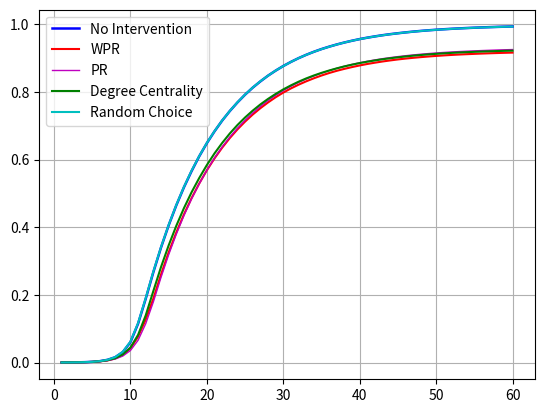

This chart was generated by the following Python code:
import matplotlib.pyplot as plt

ratios = [0.0001280190539987347, 0.00026720256038108, 0.0005291950429831417, 0.0010382940716757844,
          0.002030441740165978, 0.004003572624762756, 0.007894756428863831, 0.015599717167206283, 0.03075657772319601,
          0.060227754828625656, 0.11477503628447025, 0.1885981169290313, 0.2672941088906256, 0.3399397119571285,
          0.4056618659521417, 0.46487514420750997, 0.5182121990249712, 0.5660831379554166, 0.6098053663801124,
          0.6488094972274944, 0.6836738491310335, 0.7153727066354062, 0.7436351456961036, 0.7691265676751888,
          0.7921662759108332, 0.8129120613300584, 0.8313609467455622, 0.8483063525734063, 0.8632696959547468,
          0.8769290312976815, 0.8890900971307357, 0.9001696996762308, 0.9100740575341446, 0.9190331584235794,
          0.927062632577872, 0.9341654571843251, 0.9406802872985747, 0.9465096200364705, 0.951761378437721,
          0.9565911205388709, 0.9608016076811432, 0.9645833798518849, 0.9680867850098619, 0.9711517993375758,
          0.9738655055636187, 0.9763722972721521, 0.978717576569536, 0.9807256894049347, 0.9825894086561721,
          0.9841836924565517, 0.9856633545457929, 0.9869874585984891, 0.9882028953146514, 0.9892746827434781,
          0.9902445015072011, 0.9911413791820178, 0.991927356629824, 0.9926515574411076, 0.993279743961892,
          0.9938692270477466]
wpr_ratios = [0.00012057608574299431, 0.00023891928100926648, 0.0004904916080532917, 0.0009489784526068996,
              0.0017758922258196569, 0.0033366826690484166, 0.006321312939600312, 0.011945964050463324,
              0.022441293587882848, 0.04188828104648134, 0.07659633061664992, 0.12714599382233635, 0.1888965799560865,
              0.26017937553496334, 0.3256737747013509, 0.38433925049309664, 0.43793457630903204, 0.48607569498716086,
              0.529334226489524, 0.5684552119385211, 0.6036604517881731, 0.6353220944512672, 0.6637773063897883,
              0.6894384280451044, 0.7125242826839343, 0.7333534293476238, 0.7521558557552752, 0.7690908414275613,
              0.7845699825090245, 0.7983476610472257, 0.8106992668676268, 0.8217044397305645, 0.8316415466488035,
              0.8406601912842842, 0.8488593651148078, 0.856204830486398, 0.8627620855197052, 0.8685430389639388,
              0.8738238249413867, 0.8786290052472926, 0.8829779315991217, 0.886811060250828, 0.8903829407167578,
              0.8934888913698783, 0.8963804845372334, 0.8989430985076848, 0.901191619217744, 0.9032309925198169,
              0.905096944661531, 0.9067753340032004, 0.9082996539019761, 0.909680324513416, 0.9108778981057646,
              0.9119154478806147, 0.9128785679729076, 0.9137903315842358, 0.9146172453574486, 0.9153399575750809,
              0.9159927058911094, 0.9165933534293477]
pr_ratios = [0.0001228089762197164, 0.00024710654609058093, 0.00045402106360016375, 0.0008633843176658852,
             0.0015935395035540174, 0.0029690000372148413, 0.00558371478545644, 0.010304789550072569,
             0.01913363849503182, 0.03554166201481151, 0.06560157790927022, 0.11466636894793644, 0.17921699973949612,
             0.25162666071229206, 0.3187012020393733, 0.3793986081649362, 0.4344289382605783, 0.4838829965390198,
             0.5283800379591381, 0.5687633508243087, 0.6050560083361245, 0.6373986825946187, 0.66670983588255,
             0.6929909567935693, 0.7166350340515798, 0.7380201704439731, 0.757190279483458, 0.7747340999590637,
             0.7901708161214692, 0.8042737523724461, 0.8168761862230658, 0.828329425774999, 0.8384302779948644,
             0.8476580700383313, 0.8559167876149009, 0.8634825648468609, 0.8702668304119683, 0.8763596442261173,
             0.881819061441703, 0.8866629451825387, 0.8910304789550073, 0.895039261657549, 0.8986758959473038,
             0.9018287373004354, 0.9047605224963715, 0.9073804473223922, 0.9097443340404153, 0.9118492054631387,
             0.9137657697889918, 0.9155312418592535, 0.9170525845707268, 0.9184094376837483, 0.9196546462729337,
             0.9207629042462134, 0.9217751479289941, 0.9226831900561944, 0.9235004279706747, 0.924312455807376,
             0.9250039075583343, 0.9256216739235608]
degree_centrality_ratios = [0.00013546202225447508, 0.00027092404450895015, 0.0005336608239365859,
                            0.0010033121208738044, 0.001931450262364631, 0.003689479364370511, 0.006848275092106732,
                            0.012823490007815116, 0.02405939488668081, 0.04436827806929403, 0.0816858323099252,
                            0.13933236574746008, 0.21145026236463102, 0.28223437907037324, 0.34626846786498455,
                            0.4042000669867143, 0.45649510624837186, 0.503524245469093, 0.5456172081426073,
                            0.5839127684120428, 0.6184072047932716, 0.6491980201704439, 0.6772676863533177,
                            0.7022983885973726, 0.7246905585947676, 0.7449317107662535, 0.7632027092404451,
                            0.7795608648729113, 0.7942674258494288, 0.8077362212050165, 0.8196442261173756,
                            0.8304930966469428, 0.8402337092032303, 0.8488898812846564, 0.8566849019388932,
                            0.8636120724945108, 0.8700346098023892, 0.8758058873878903, 0.8809281381414908,
                            0.8856023222060958, 0.8897346581816828, 0.8934643295746344, 0.8969498716087976,
                            0.8999024971158498, 0.9026601168546016, 0.9051356480964609, 0.9074578541922519,
                            0.909468944214953, 0.9112902385471326, 0.9129299244538722, 0.9144341483383573,
                            0.9157165717688214, 0.9168977708310074, 0.91794499646459, 0.9188768560902087,
                            0.9197491719697816, 0.9205187748874251, 0.9212228796844182, 0.9218614863607607,
                            0.9224048230434297]
random_ratios = [0.00012950764764988278, 0.0002605038889509136, 0.0005180305905995311, 0.0010375497748502103,
                 0.0020445833798518847, 0.004037810278739161, 0.008061478917792415, 0.016000148859365116,
                 0.03170034609802389, 0.06165085035912322, 0.1165970749134755, 0.19029064791038666, 0.2690603252577128,
                 0.3411365412526516, 0.40662796323173683, 0.46583603140932606, 0.5192780320791932, 0.5673759815414388,
                 0.6104045253246995, 0.6493595325815935, 0.6842938483867367, 0.7157656953593093, 0.7439819880168211,
                 0.7695604927244986, 0.7924409214394701, 0.8131494920174166, 0.8317948717948718, 0.8482803021845112,
                 0.8633738975103271, 0.8767615645119273, 0.8889978043243646, 0.9001488593651148, 0.9099996278515872,
                 0.9188954635108482, 0.9267961743143166, 0.9340173421160358, 0.9405463138699713, 0.9464463548062968,
                 0.951715976331361, 0.9564288638308958, 0.960693684641435, 0.9644538722042351, 0.9678694503367943,
                 0.970997729894682, 0.9737456737747013, 0.9762859588403855, 0.9784994975996427, 0.9805738528525176,
                 0.9824174760894645, 0.9840318559041346, 0.985474303152097, 0.9868222247032117, 0.9880257526701649,
                 0.9891005172862938, 0.9900658702690633, 0.9909739123962636, 0.9917502139853374, 0.9924208254251795,
                 0.9930512448364408, 0.9936131889397491]

x = range(1, len(ratios) + 1)

_, ax = plt.subplots()

ax.plot(x, ratios, label='No Intervention', color='b', linewidth=1.8)

ax.plot(x, wpr_ratios, label='WPR', color='r')

ax.plot(x, pr_ratios, label='PR', color='m', linewidth=1)
ax.plot(x, degree_centrality_ratios, label='Degree Centrality', color='g')

ax.plot(x, random_ratios, label='Random Choice', color='c')

ax.legend()

plt.grid(True)
plt.savefig('./plot_arlanda_alpha_3.png', dpi=300)
plt.show()
